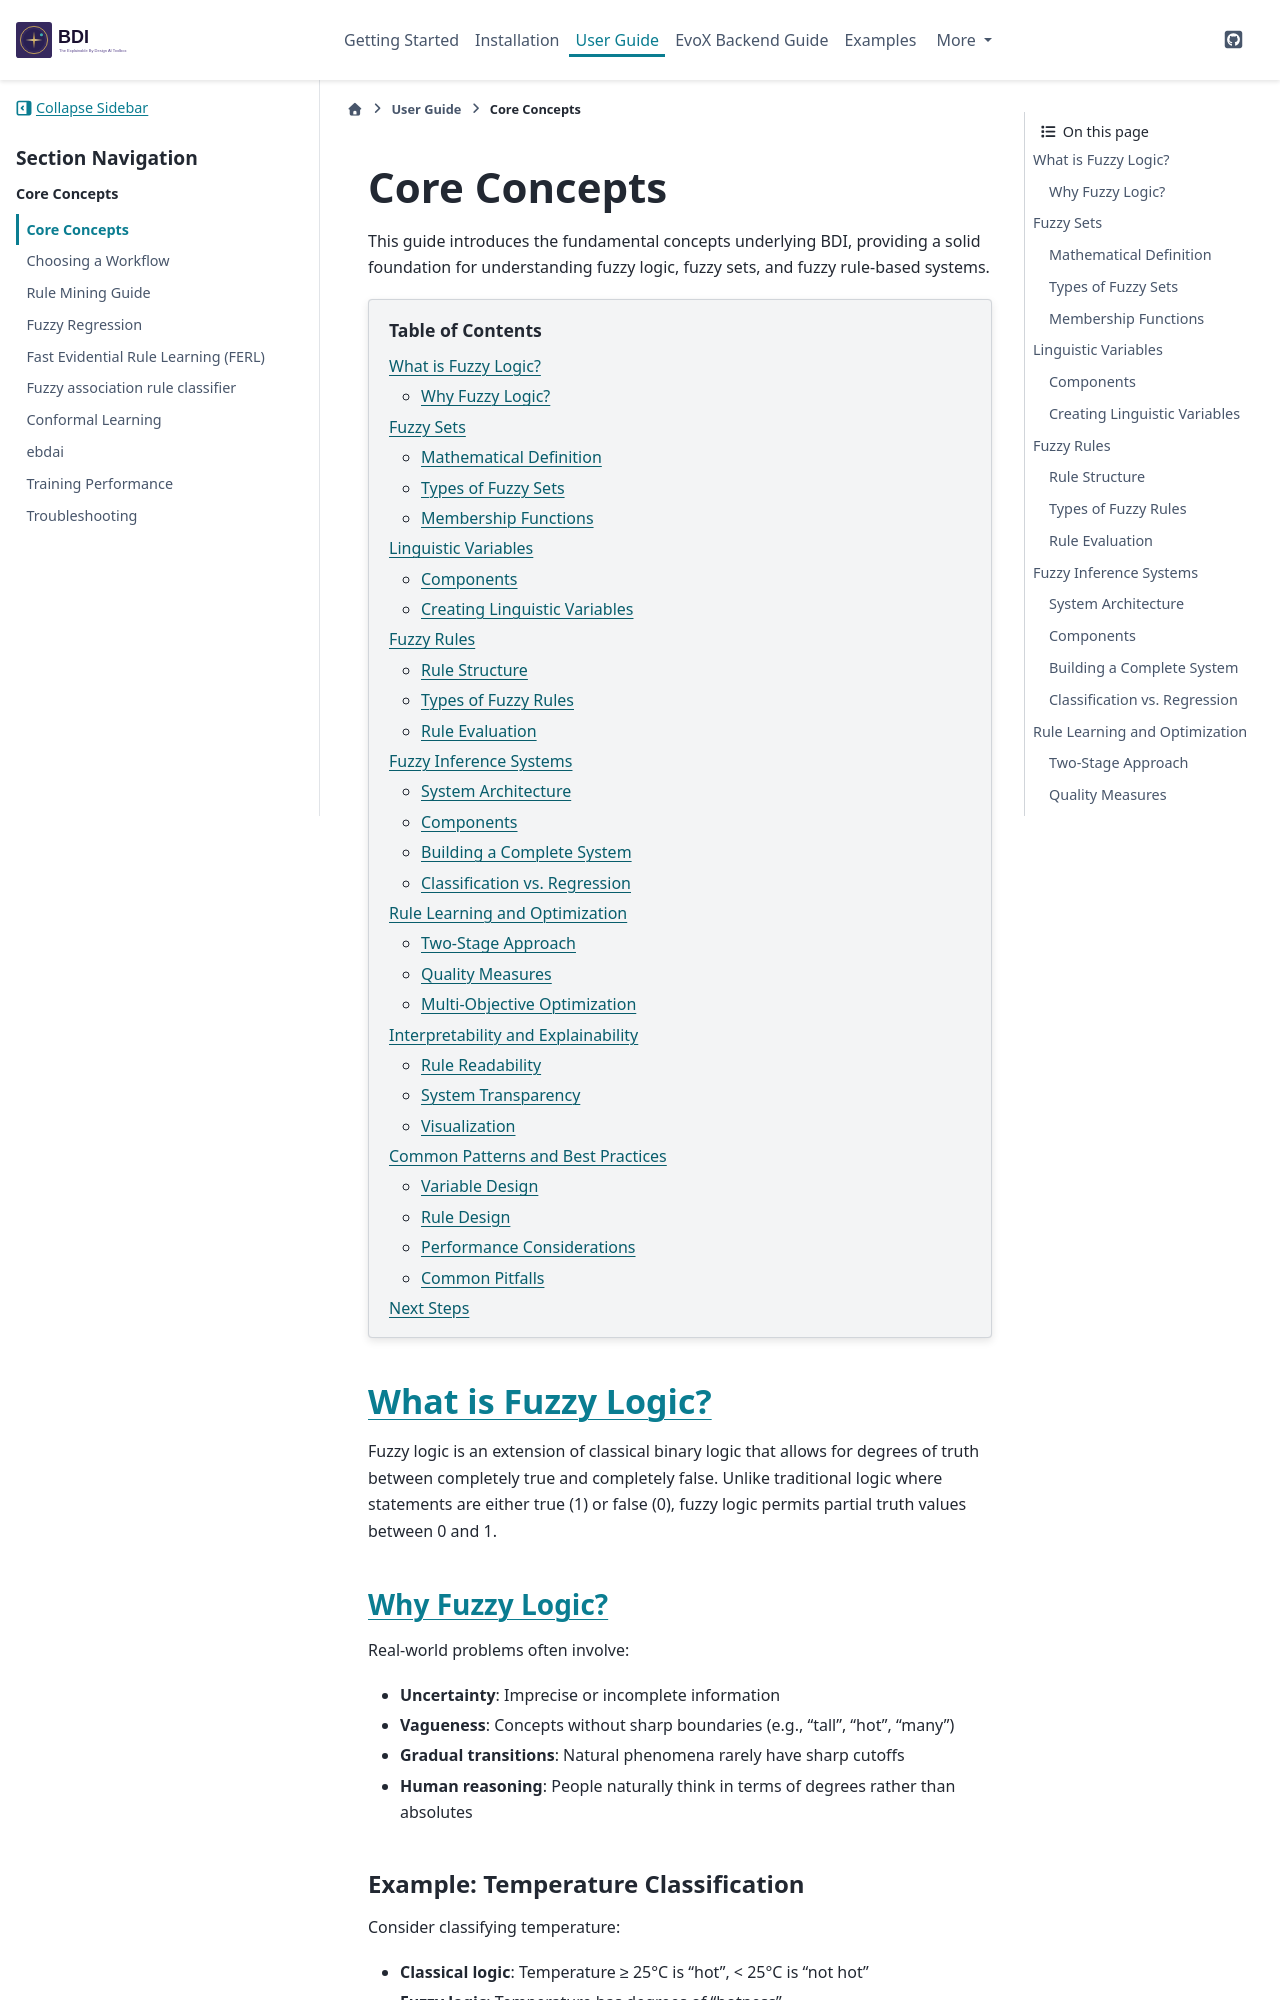

repository: HAISymbiosis/EBD-AI · page: user-guide/core-concepts.html · generator: sphinx

Core Concepts
=============

This guide introduces the fundamental concepts underlying BDI, providing a solid foundation for understanding fuzzy logic, fuzzy sets, and fuzzy rule-based systems.

.. contents:: Table of Contents
   :local:
   :depth: 2

What is Fuzzy Logic?
--------------------

Fuzzy logic is an extension of classical binary logic that allows for degrees of truth between completely true and completely false. Unlike traditional logic where statements are either true (1) or false (0), fuzzy logic permits partial truth values between 0 and 1.

Why Fuzzy Logic?
~~~~~~~~~~~~~~~~

Real-world problems often involve:

* **Uncertainty**: Imprecise or incomplete information
* **Vagueness**: Concepts without sharp boundaries (e.g., "tall", "hot", "many")
* **Gradual transitions**: Natural phenomena rarely have sharp cutoffs
* **Human reasoning**: People naturally think in terms of degrees rather than absolutes

Example: Temperature Classification
^^^^^^^^^^^^^^^^^^^^^^^^^^^^^^^^^^^

Consider classifying temperature:

* **Classical logic**: Temperature ≥ 25°C is "hot", < 25°C is "not hot"
* **Fuzzy logic**: Temperature has degrees of "hotness"

  - 20°C: 0.0 hot (completely not hot)
  - 22°C: 0.2 hot (slightly hot)
  - 25°C: 0.5 hot (moderately hot)
  - 30°C: 0.8 hot (very hot)
  - 35°C: 1.0 hot (completely hot)

Fuzzy Sets
----------

A fuzzy set is a collection of objects where each object has a degree of membership between 0 and 1.

Mathematical Definition
~~~~~~~~~~~~~~~~~~~~~~~

A fuzzy set A in universe X is defined by a membership function:

.. math::

   \mu_A: X \to [0, 1]

where :math:`\\mu_A(x)` represents the degree to which element x belongs to set A.

Types of Fuzzy Sets
~~~~~~~~~~~~~~~~~~~

Ex-fuzzy supports three types of fuzzy sets:
